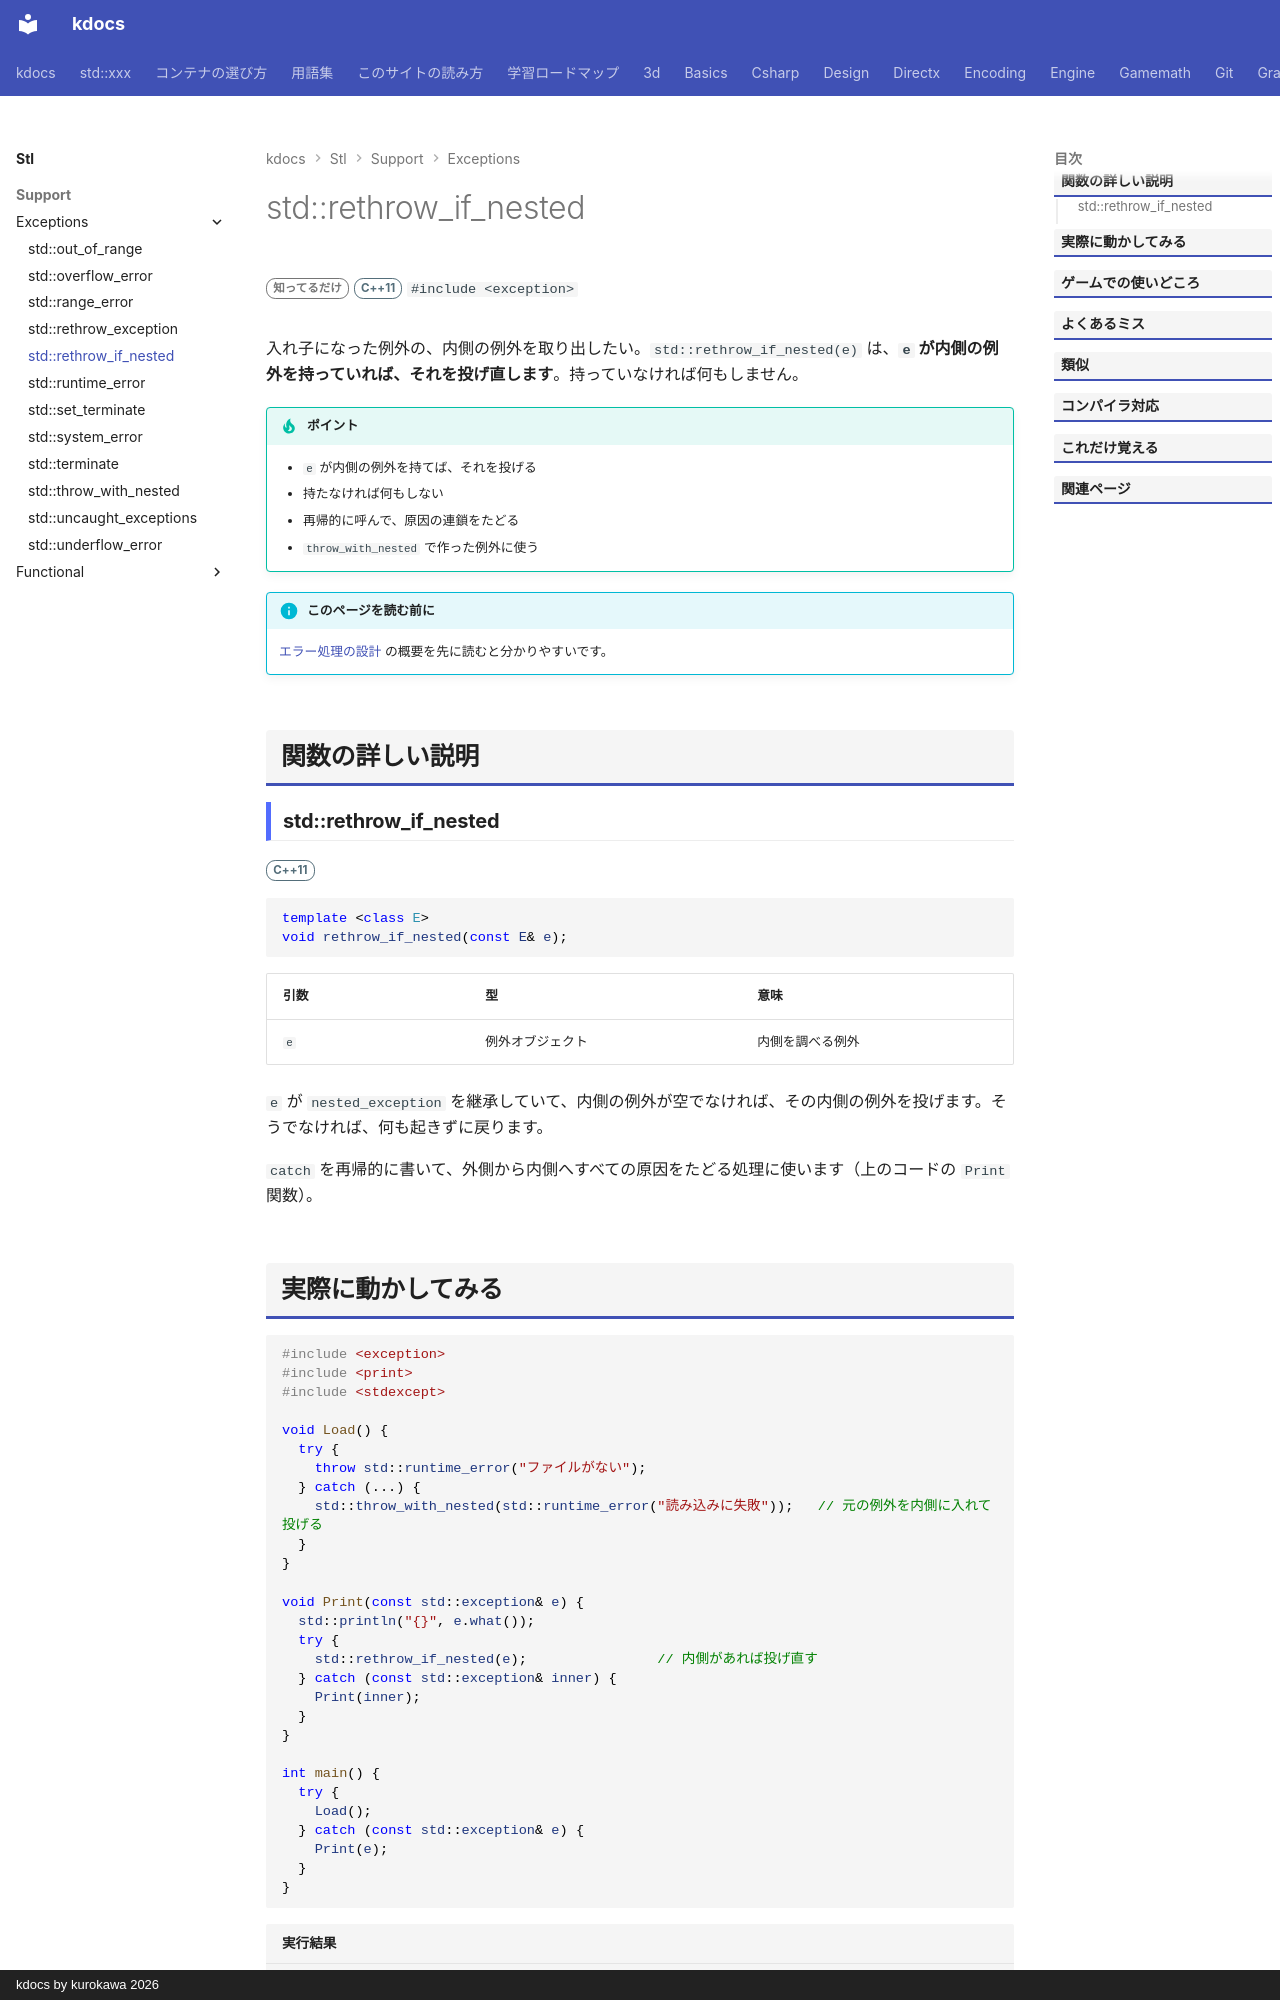

repository: qwzxdf/kdocs · page: stl/support/exceptions/rethrow_if_nested/index.html · generator: mkdocs · copyright: kdocs by kurokawa 2026

---
title: std::rethrow_if_nested
summary: "包まれた例外があれば、それを取り出して投げ直す。"
order: 900
group: 標準の例外
tags:
  - 型・言語サポート
---

# std::rethrow_if_nested

<div class="page-badges" markdown>
<span class="rank rank-rare">知ってるだけ</span>
<span class="ver ver-11">C++11</span>
`#include <exception>`
</div>

入れ子になった例外の、内側の例外を取り出したい。`std::rethrow_if_nested(e)` は、<strong>`e` が内側の例外を持っていれば、それを投げ直します</strong>。持っていなければ何もしません。

!!! tip "ポイント"
    - `e` が内側の例外を持てば、それを投げる
    - 持たなければ何もしない
    - 再帰的に呼んで、原因の連鎖をたどる
    - `throw_with_nested` で作った例外に使う

!!! info "このページを読む前に"
    [エラー処理の設計](../../../design/foundations/error-handling.md) の概要を先に読むと分かりやすいです。

## 関数の詳しい説明

### std::rethrow_if_nested {#rethrow_if_nested}

<span class="ver ver-11">C++11</span>

```cpp
template <class E>
void rethrow_if_nested(const E& e);
```

| 引数 | 型 | 意味 |
| --- | --- | --- |
| `e` | 例外オブジェクト | 内側を調べる例外 |

`e` が `nested_exception` を継承していて、内側の例外が空でなければ、その内側の例外を投げます。そうでなければ、何も起きずに戻ります。

`catch` を再帰的に書いて、外側から内側へすべての原因をたどる処理に使います（上のコードの `Print` 関数）。
